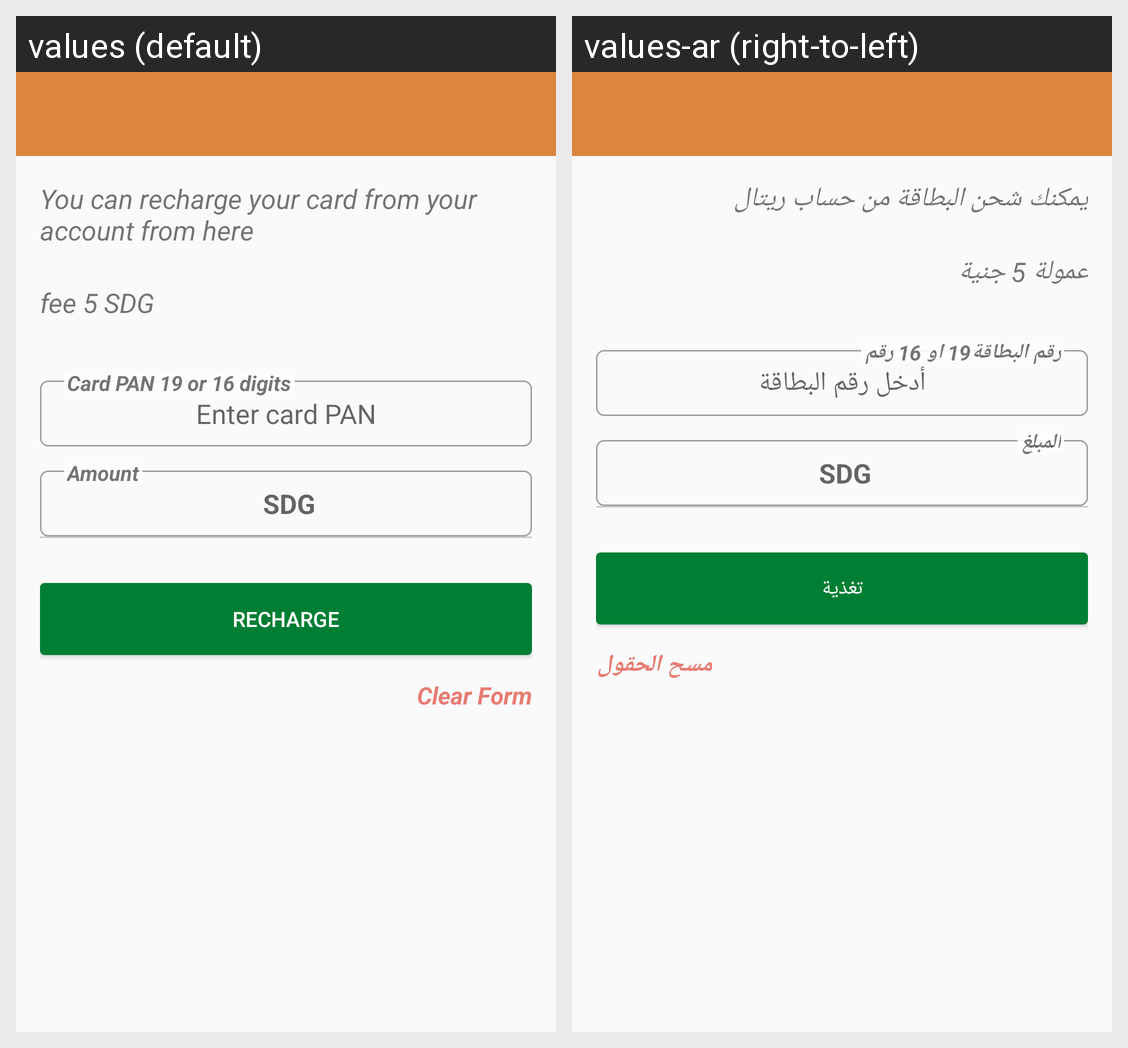

The same Android screen rendered under two of its app's locales, left to right. List the strings drawn on it with the default value and each locale's translation.
Android screen res/layout/activity_card_recharge.xml rendered under 2 locales, left to right: values (default), values-ar (right-to-left). Device: Nexus 5 (rendered at 1080×1920; each locale shown at half size, 540×960, under a caption strip naming it); theme AppTheme.
Strings drawn on this screen, with the default value and each locale's value (text and hints the layout hard-codes, and strings that could not be matched under every locale, appear in the picture but are not listed):

recharge_card_disc
  values: You can recharge your card from your account from here
  values-ar: يمكنك شحن البطاقة من حساب ريتال

recharge_card_fee
  values: fee 5 SDG
  values-ar: عمولة 5 جنية

enter_card_pan
  values: Enter card PAN
  values-ar: أدخل رقم البطاقة

card_pan
  values: Card PAN 19 or 16 digits
  values-ar: رقم البطاقة19 او 16 رقم

amount
  values: Amount
  values-ar: المبلغ

recharge
  values: Recharge
  values-ar: تغذية

clear_form
  values: Clear Form
  values-ar: مسح الحقول
